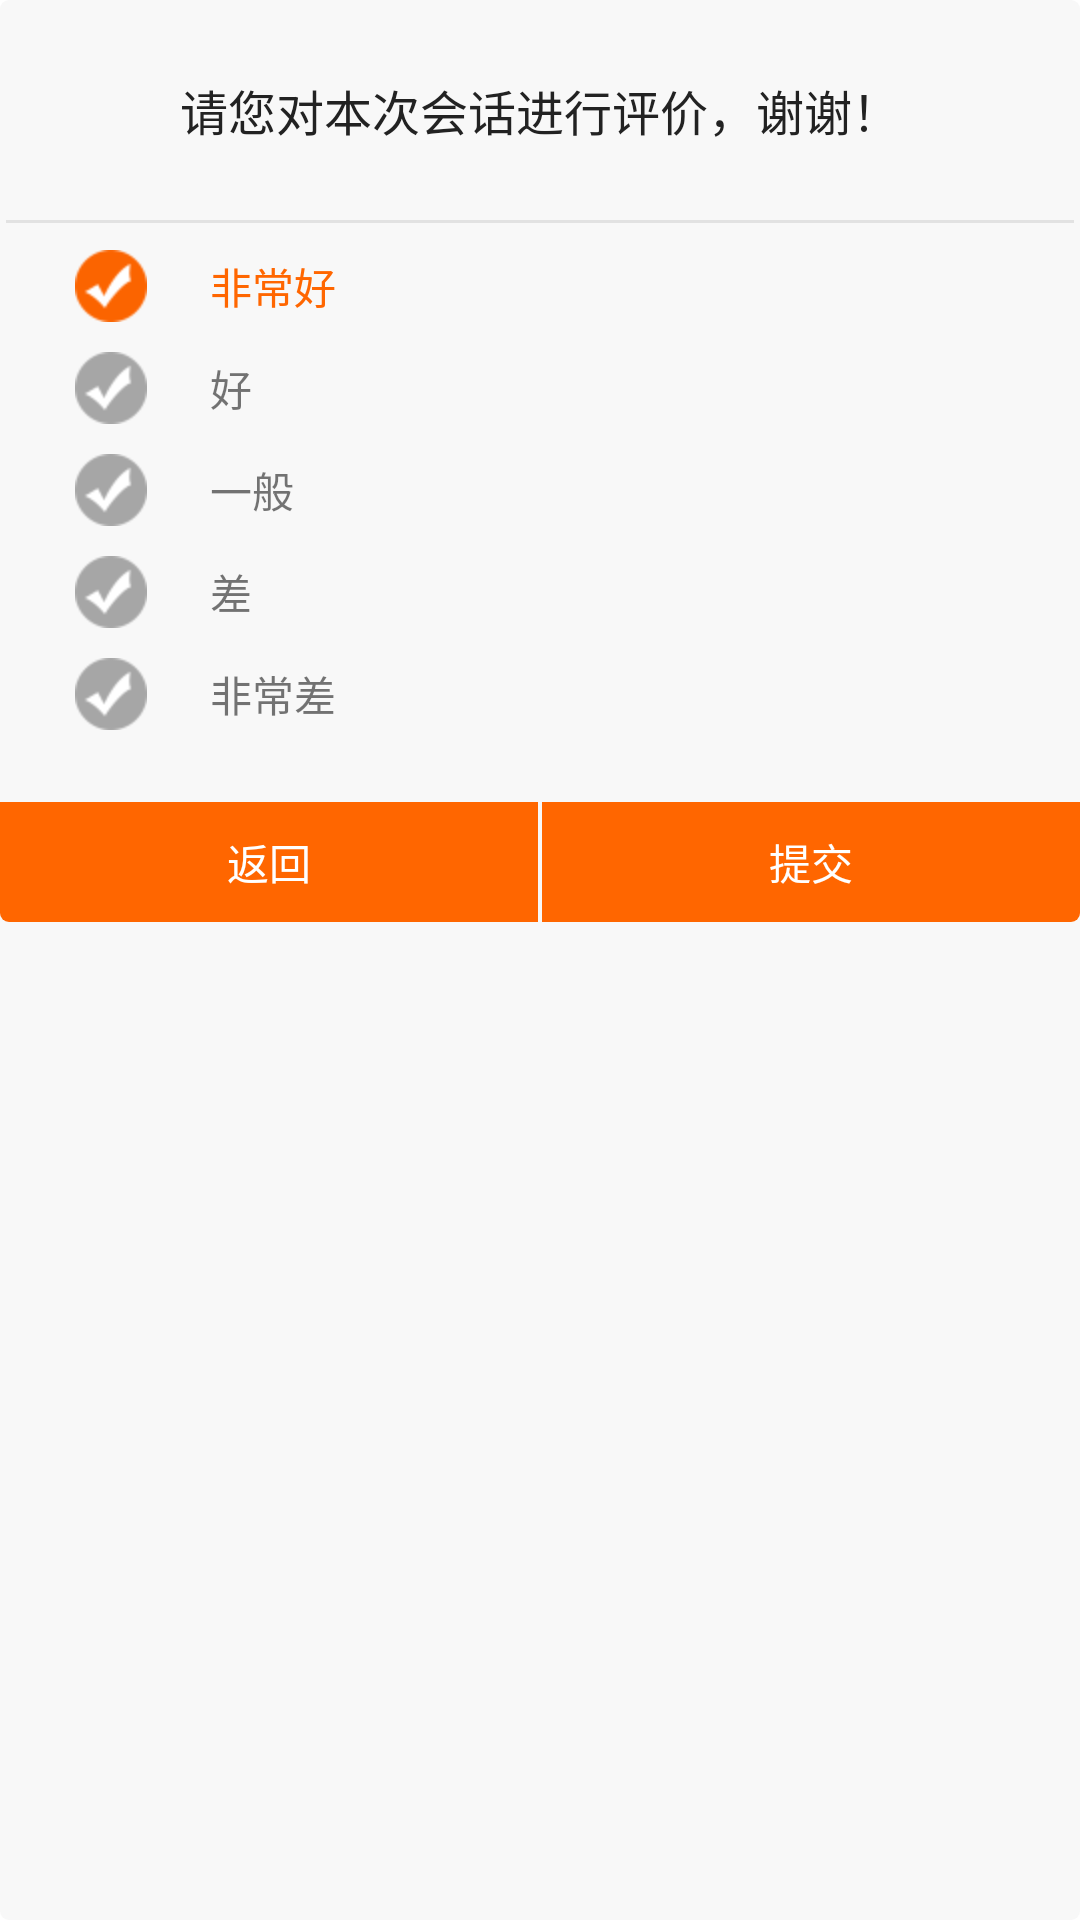

Android layout source for this screen:
<!-- AndroidManifest.xml: fallback theme Theme.MaterialComponents.DayNight.NoActionBar -->
<!-- res/layout/xn_activity_valuationpage.xml -->
<RelativeLayout xmlns:android="http://schemas.android.com/apk/res/android"
    xmlns:tools="http://schemas.android.com/tools"
    android:layout_width="wrap_content"
    android:layout_height="wrap_content"
    android:layout_gravity="center"
    android:background="@drawable/bg_dialog_leavemsg" >

    <TextView
        android:id="@+id/pingjia"
        android:layout_width="wrap_content"
        android:layout_height="wrap_content"
        android:layout_centerHorizontal="true"
        android:layout_marginBottom="25dp"
        android:layout_marginTop="25dp"
        android:text="@string/xn_require_evaluation"
        android:textColor="#222222"
        android:textSize="16sp" />

    <View
        android:layout_width="fill_parent"
        android:layout_height="1dp"
        android:layout_below="@id/pingjia"
        android:layout_marginLeft="2dp"
        android:layout_marginRight="2dp"
        android:background="#E2E2E2" />

    <LinearLayout
        android:id="@+id/sdk_pj_item"
        android:layout_width="fill_parent"
        android:layout_height="wrap_content"
        android:layout_below="@id/pingjia"
        android:layout_centerHorizontal="true"
        android:orientation="vertical" >

        <RelativeLayout
            android:id="@+id/re_vgood"
            android:layout_width="fill_parent"
            android:layout_height="wrap_content"
            android:layout_marginTop="10dp"
            android:orientation="horizontal" >

            <ImageView
                android:id="@+id/item_vgood"
                android:layout_width="wrap_content"
                android:layout_height="wrap_content"
                android:layout_centerVertical="true"
                android:layout_marginLeft="25dp"
                android:src="@drawable/sdk_pj_item_select" />

            <TextView
                android:id="@+id/sdk_item_vgood"
                android:layout_width="wrap_content"
                android:layout_height="wrap_content"
                android:layout_centerVertical="true"
                android:layout_marginLeft="21dp"
                android:layout_toRightOf="@+id/item_vgood"
                android:text="@string/xn_ad_appraise_vg"
                android:textColor="@color/xn_sdk_ad_color"
                tools:ignore="RelativeOverlap" />
        </RelativeLayout>

        <RelativeLayout
            android:id="@+id/re_good"
            android:layout_width="fill_parent"
            android:layout_height="wrap_content"
            android:layout_marginTop="10dp"
            android:orientation="horizontal" >

            <ImageView
                android:id="@+id/item_good"
                android:layout_width="wrap_content"
                android:layout_height="wrap_content"
                android:layout_centerVertical="true"
                android:layout_marginLeft="25dp"
                android:src="@drawable/sdk_pj_item_un" />

            <TextView
                android:id="@+id/sdk_item_good"
                android:layout_width="wrap_content"
                android:layout_height="wrap_content"
                android:layout_centerVertical="true"
                android:layout_marginLeft="21dp"
                android:layout_toRightOf="@+id/item_good"
                android:text="@string/xn_ad_appraise_good"
                tools:ignore="RelativeOverlap" />
        </RelativeLayout>

        <RelativeLayout
            android:id="@+id/re_ordinary"
            android:layout_width="fill_parent"
            android:layout_height="wrap_content"
            android:layout_marginTop="10dp"
            android:orientation="horizontal" >

            <ImageView
                android:id="@+id/item_ordinary"
                android:layout_width="wrap_content"
                android:layout_height="wrap_content"
                android:layout_centerVertical="true"
                android:layout_marginLeft="25dp"
                android:src="@drawable/sdk_pj_item_un" />

            <TextView
                android:id="@+id/sdk_item_ordinary"
                android:layout_width="wrap_content"
                android:layout_height="wrap_content"
                android:layout_centerVertical="true"
                android:layout_marginLeft="21dp"
                android:layout_toRightOf="@+id/item_ordinary"
                android:text="@string/xn_ad_appraise_normal"
                tools:ignore="RelativeOverlap" />
        </RelativeLayout>

        <RelativeLayout
            android:id="@+id/re_displeasure"
            android:layout_width="fill_parent"
            android:layout_height="wrap_content"
            android:layout_marginTop="10dp"
            android:orientation="horizontal" >

            <ImageView
                android:id="@+id/item_displeasure"
                android:layout_width="wrap_content"
                android:layout_height="wrap_content"
                android:layout_centerVertical="true"
                android:layout_marginLeft="25dp"
                android:src="@drawable/sdk_pj_item_un" />

            <TextView
                android:id="@+id/sdk_item_displeasure"
                android:layout_width="wrap_content"
                android:layout_height="wrap_content"
                android:layout_centerVertical="true"
                android:layout_marginLeft="21dp"
                android:layout_toRightOf="@+id/item_displeasure"
                android:text="@string/xn_ad_appraise_bad"
                tools:ignore="RelativeOverlap" />
        </RelativeLayout>

        <RelativeLayout
            android:id="@+id/re_ungood"
            android:layout_width="fill_parent"
            android:layout_height="wrap_content"
            android:layout_marginTop="10dp"
            android:orientation="horizontal" >

            <ImageView
                android:id="@+id/item_ungood"
                android:layout_width="wrap_content"
                android:layout_height="wrap_content"
                android:layout_centerVertical="true"
                android:layout_marginLeft="25dp"
                android:src="@drawable/sdk_pj_item_un" />

            <TextView
                android:id="@+id/sdk_item_ungood"
                android:layout_width="wrap_content"
                android:layout_height="wrap_content"
                android:layout_centerVertical="true"
                android:layout_marginLeft="21dp"
                android:layout_toRightOf="@+id/item_ungood"
                android:text="@string/xn_ad_appraise_vb"
                tools:ignore="RelativeOverlap" />
        </RelativeLayout>
    </LinearLayout>

    <LinearLayout
        android:id="@+id/sdk_ison"
        android:layout_width="fill_parent"
        android:layout_height="wrap_content"
        android:layout_below="@id/sdk_pj_item"
        android:layout_marginTop="24dp"
        android:background="@null" >

        <TextView
            android:id="@+id/sdk_cancel"
            android:layout_width="0dp"
            android:layout_height="40dp"
            android:layout_marginRight="0.5dip"
            android:layout_weight="1"
            android:background="@drawable/bg_dialog_leavemsg_left_btn"
            android:gravity="center"
            android:text="@string/xn_ad_appraise_cancel"
            android:textColor="@color/xn_white" />

        <TextView
            android:id="@+id/sdk_define"
            android:layout_width="0dp"
            android:layout_height="40dp"
            android:layout_alignParentRight="true"
            android:layout_marginLeft="0.5dip"
            android:layout_weight="1"
            android:background="@drawable/bg_dialog_leavemsg_right_btn"
            android:gravity="center"
            android:text="@string/xn_ad_appraise_submit"
            android:textColor="@color/xn_white" />
    </LinearLayout>
    
    

</RelativeLayout>
<!-- resources referenced by this layout -->
<resources>
  <color name="xn_sdk_ad_color">#FF6600</color>
  <color name="xn_white">#FFFFFF</color>
  <!-- drawable bg_dialog_leavemsg (drawable) -->
  <?xml version="1.0" encoding="utf-8"?>
  <shape xmlns:android="http://schemas.android.com/apk/res/android" >
  
      <solid android:color="@color/xn_bg_color" />
  
      <corners
          android:bottomLeftRadius="3dp"
          android:bottomRightRadius="3dp"
          android:topLeftRadius="3dp"
          android:topRightRadius="3dp" />
  
      <padding
          android:bottom="0dp"
          android:left="0dp"
          android:right="0dp"
          android:top="0dp" />
  
  </shape>
  <!-- drawable bg_dialog_leavemsg_left_btn (drawable) -->
  <?xml version="1.0" encoding="utf-8"?>
  <shape xmlns:android="http://schemas.android.com/apk/res/android" >
  
      <solid android:color="@color/xn_title_color" />
  
      <corners
          android:bottomLeftRadius="3dp"
          android:bottomRightRadius="0dp"
          android:topLeftRadius="0dp"
          android:topRightRadius="0dp" />
  
      <padding
          android:bottom="0dp"
          android:left="0dp"
          android:right="0dp"
          android:top="0dp" />
  
  </shape>
  <!-- drawable bg_dialog_leavemsg_right_btn (drawable) -->
  <?xml version="1.0" encoding="utf-8"?>
  <shape xmlns:android="http://schemas.android.com/apk/res/android" >
  
      <solid android:color="@color/xn_title_color" />
  
      <corners
          android:bottomLeftRadius="0dp"
          android:bottomRightRadius="3dp"
          android:topLeftRadius="0dp"
          android:topRightRadius="0dp" />
  
      <padding
          android:bottom="0dp"
          android:left="0dp"
          android:right="0dp"
          android:top="0dp" />
  
  </shape>
  <!-- drawable sdk_pj_item_select: png bitmap (drawable-hdpi, 1904 bytes) -->
  <!-- drawable sdk_pj_item_un: png bitmap (drawable-hdpi, 1873 bytes) -->
  <string name="xn_ad_appraise_bad">差</string>
  <string name="xn_ad_appraise_cancel">返回</string>
  <string name="xn_ad_appraise_good">好</string>
  <string name="xn_ad_appraise_normal">一般</string>
  <string name="xn_ad_appraise_submit">提交</string>
  <string name="xn_ad_appraise_vb">非常差</string>
  <string name="xn_ad_appraise_vg">非常好</string>
  <string name="xn_require_evaluation">请您对本次会话进行评价，谢谢！</string>
  <color name="xn_bg_color">#f8f8f8</color>
  <color name="xn_title_color">#FF6600</color>
</resources>
